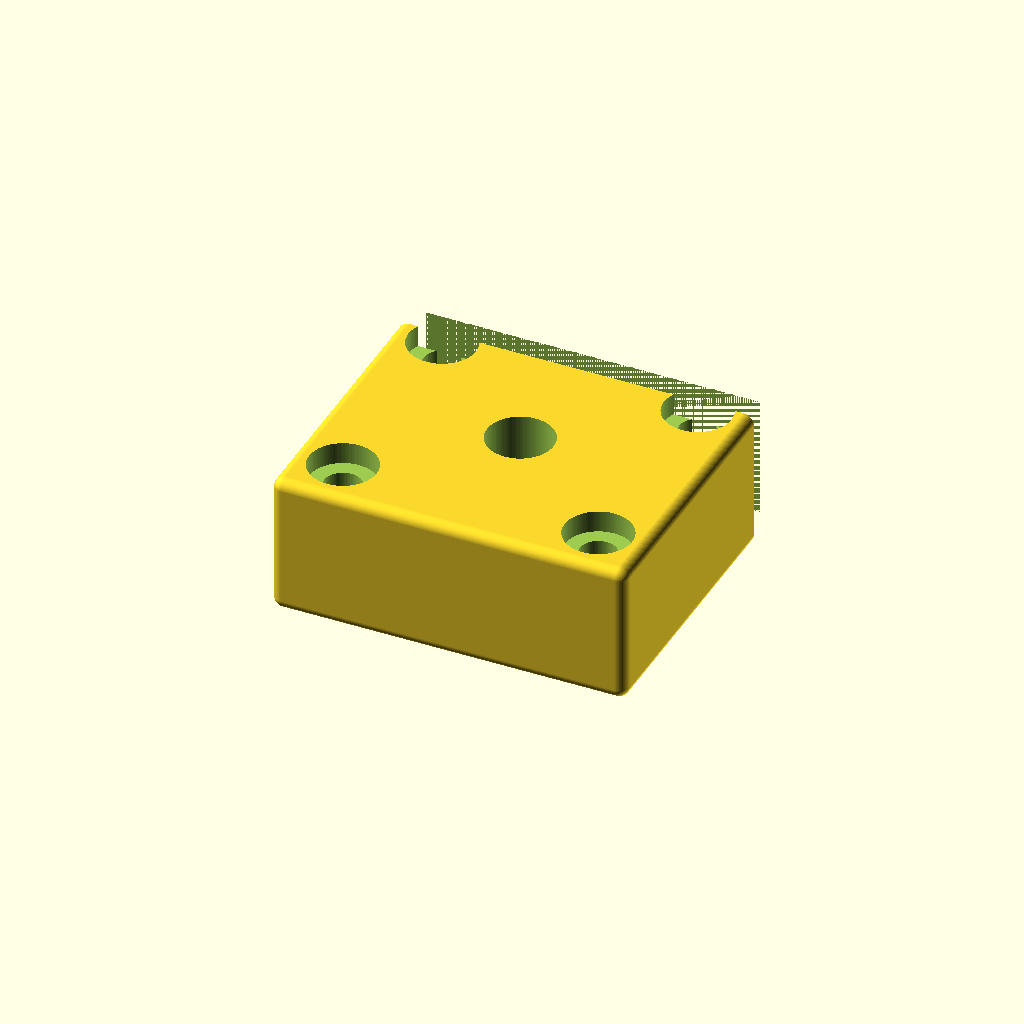
Cell 1: rendered with the file's own defaults.
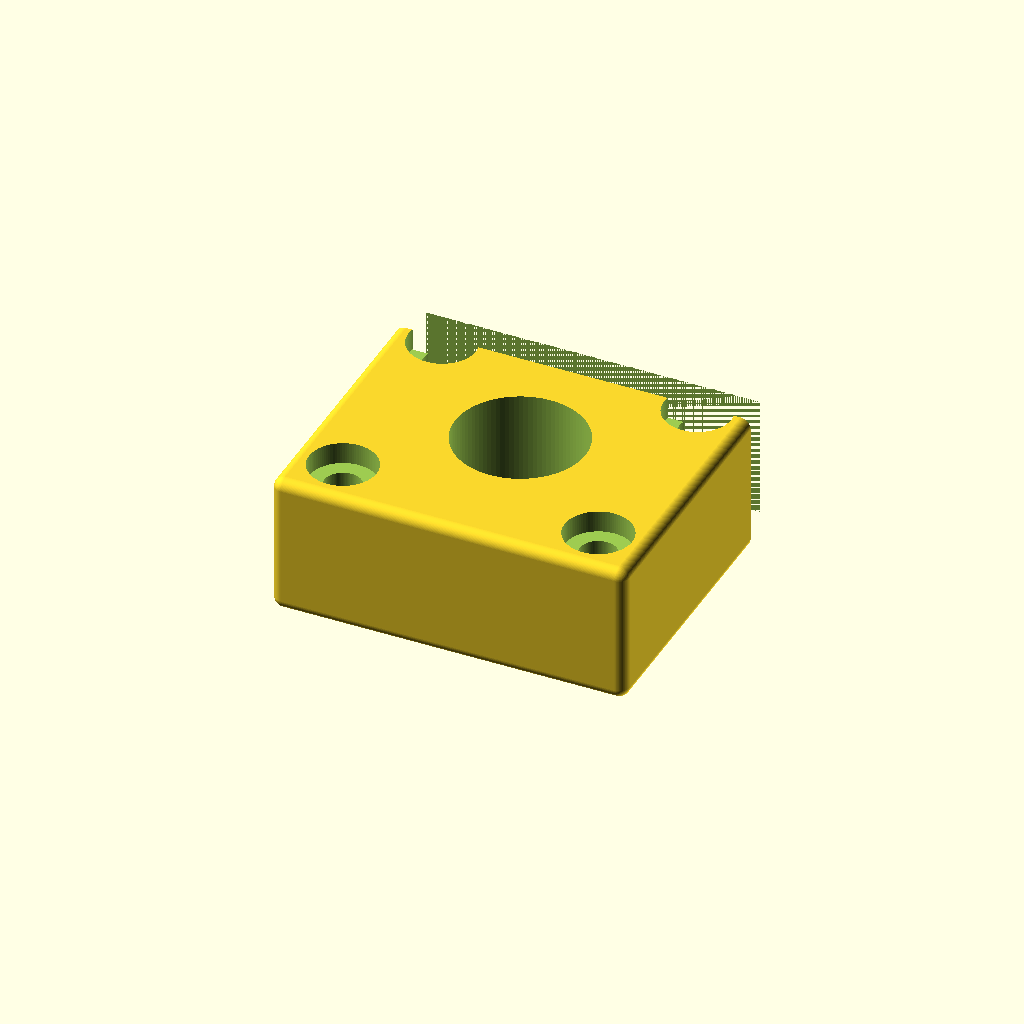
Cell 2: the same model with shaft_d = 18.
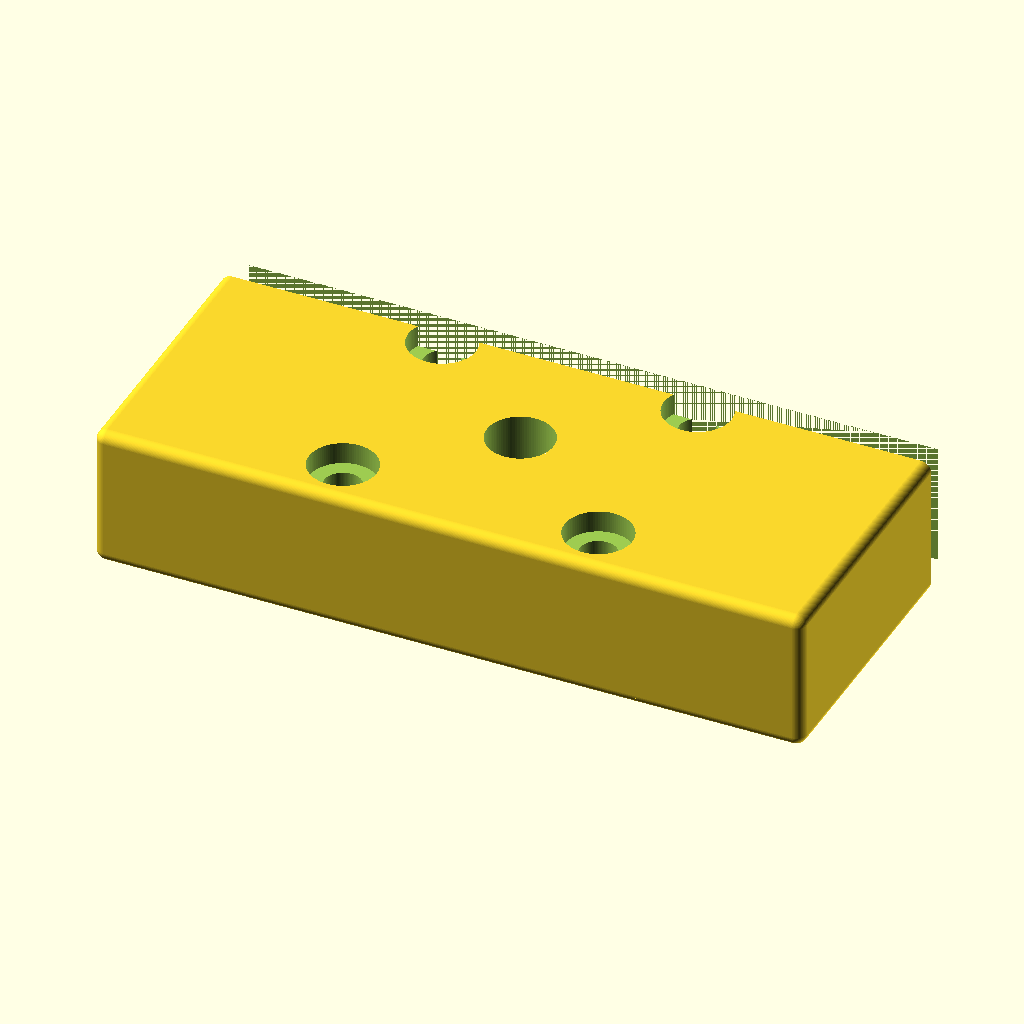
Cell 3: the same model with block_x = 100.
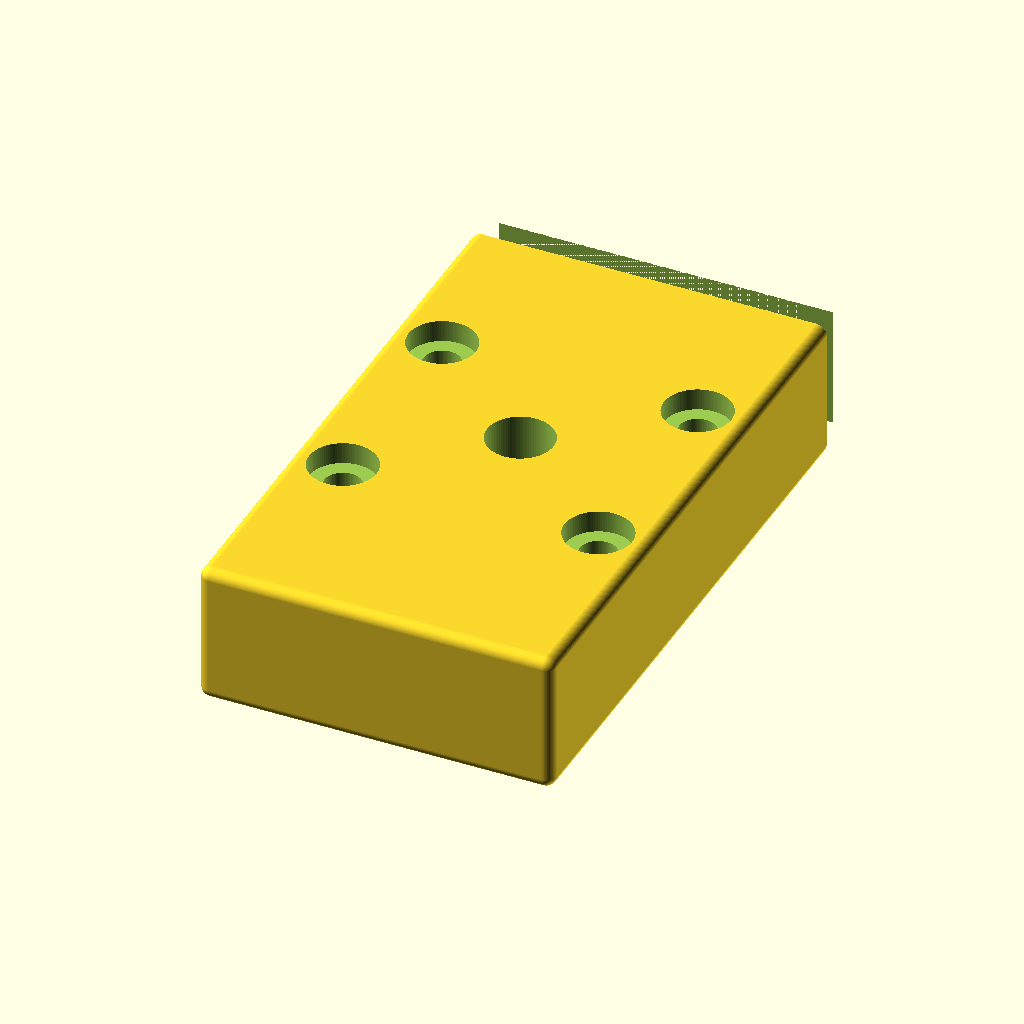
Cell 4: the same model with block_y = 88.
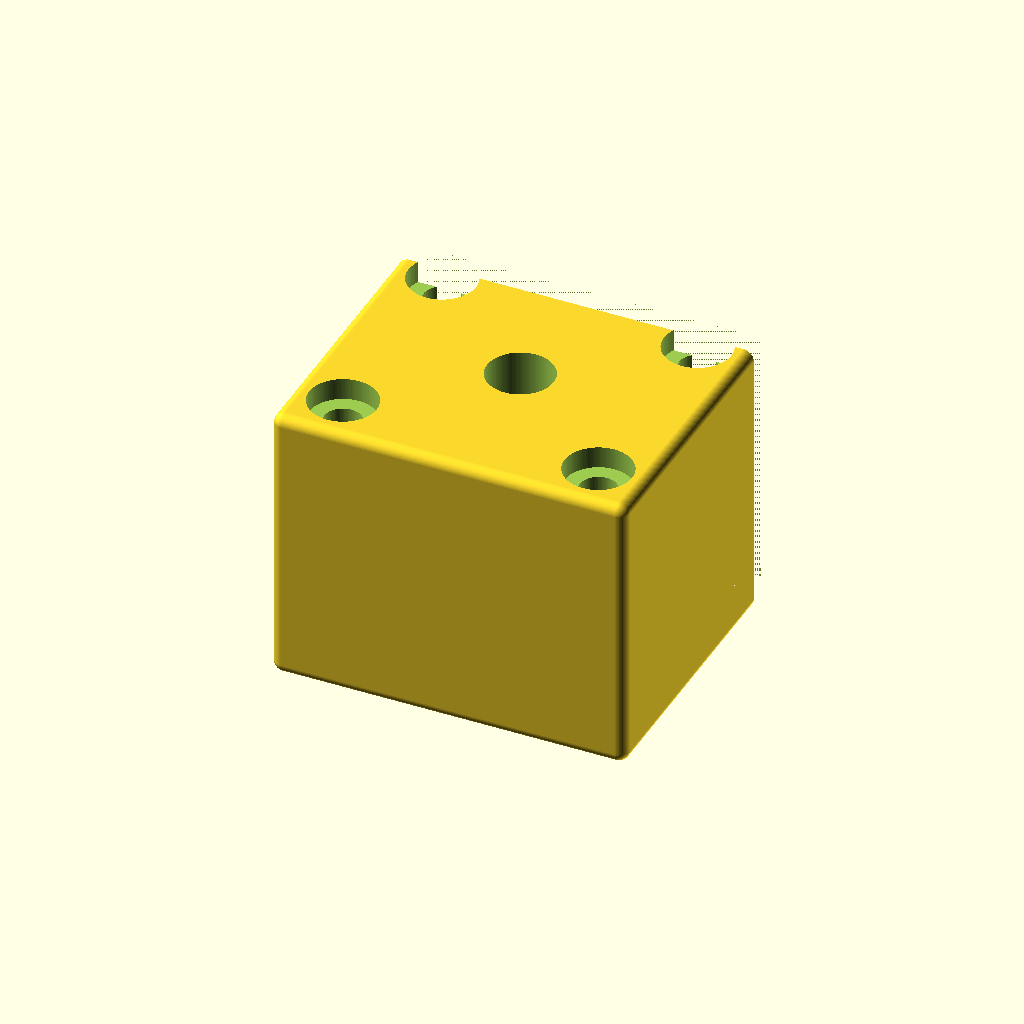
Cell 5: the same model with block_z = 40.
All cells are drawn from one camera (rotation 55°, 0°, 25°, orthographic, colour scheme Cornfield), so only the parameter changes between them.
The OpenSCAD source (results/nopscadlib/baselines/gpt52/scad/bearing_block__SCS16UU.scad):
$fn=96;

shaft_d = 9.0;
shaft_clear = 0.35;
bore_d = shaft_d + shaft_clear;

block_x = 50.0;
block_y = 44.0;
block_z = 20.0;

wall_min = 4.0;
bore_z = block_z + 2.0;

mount_hole_d = 5.2;
mount_hole_head_d = 9.5;
mount_hole_head_depth = 3.0;

mount_x_spacing = 36.0;
mount_y_spacing = 30.0;

edge_chamfer = 1.5;

module chamfered_block(x,y,z,c){
    hull(){
        translate([ x/2-c,  y/2-c,  z/2-c]) sphere(r=c);
        translate([ x/2-c,  y/2-c, -z/2+c]) sphere(r=c);
        translate([ x/2-c, -y/2+c,  z/2-c]) sphere(r=c);
        translate([ x/2-c, -y/2+c, -z/2+c]) sphere(r=c);
        translate([-x/2+c,  y/2-c,  z/2-c]) sphere(r=c);
        translate([-x/2+c,  y/2-c, -z/2+c]) sphere(r=c);
        translate([-x/2+c, -y/2+c,  z/2-c]) sphere(r=c);
        translate([-x/2+c, -y/2+c, -z/2+c]) sphere(r=c);
    }
}

module counterbored_hole_through(d_through, d_cb, cb_depth, z_thick){
    union(){
        cylinder(d=d_through, h=z_thick+0.2, center=true);
        translate([0,0, z_thick/2 - cb_depth/2 + 0.01])
            cylinder(d=d_cb, h=cb_depth+0.2, center=true);
    }
}

module bearing_block(){
    difference(){
        chamfered_block(block_x, block_y, block_z, edge_chamfer);

        cylinder(d=bore_d, h=bore_z, center=true);

        for (sx=[-1,1], sy=[-1,1]){
            translate([sx*mount_x_spacing/2, sy*mount_y_spacing/2, 0])
                counterbored_hole_through(mount_hole_d, mount_hole_head_d, mount_hole_head_depth, block_z);
        }

        slot_w = max(2.0, bore_d*0.22);
        slot_x = block_x + 2.0;
        translate([0, block_y/2 - wall_min/2, 0])
            cube([slot_x, wall_min, block_z+2.0], center=true);

        translate([0, block_y/2 - wall_min, 0])
            cube([slot_x, slot_w, block_z+2.0], center=true);
    }
}

bearing_block();
Parameter table extracted from the source (name, type, default, range or options):
shaft_d: number, default 9
shaft_clear: number, default 0.35
block_x: number, default 50
block_y: number, default 44
block_z: number, default 20
wall_min: number, default 4
mount_hole_d: number, default 5.2
mount_hole_head_d: number, default 9.5
mount_hole_head_depth: number, default 3
mount_x_spacing: number, default 36
mount_y_spacing: number, default 30
edge_chamfer: number, default 1.5
